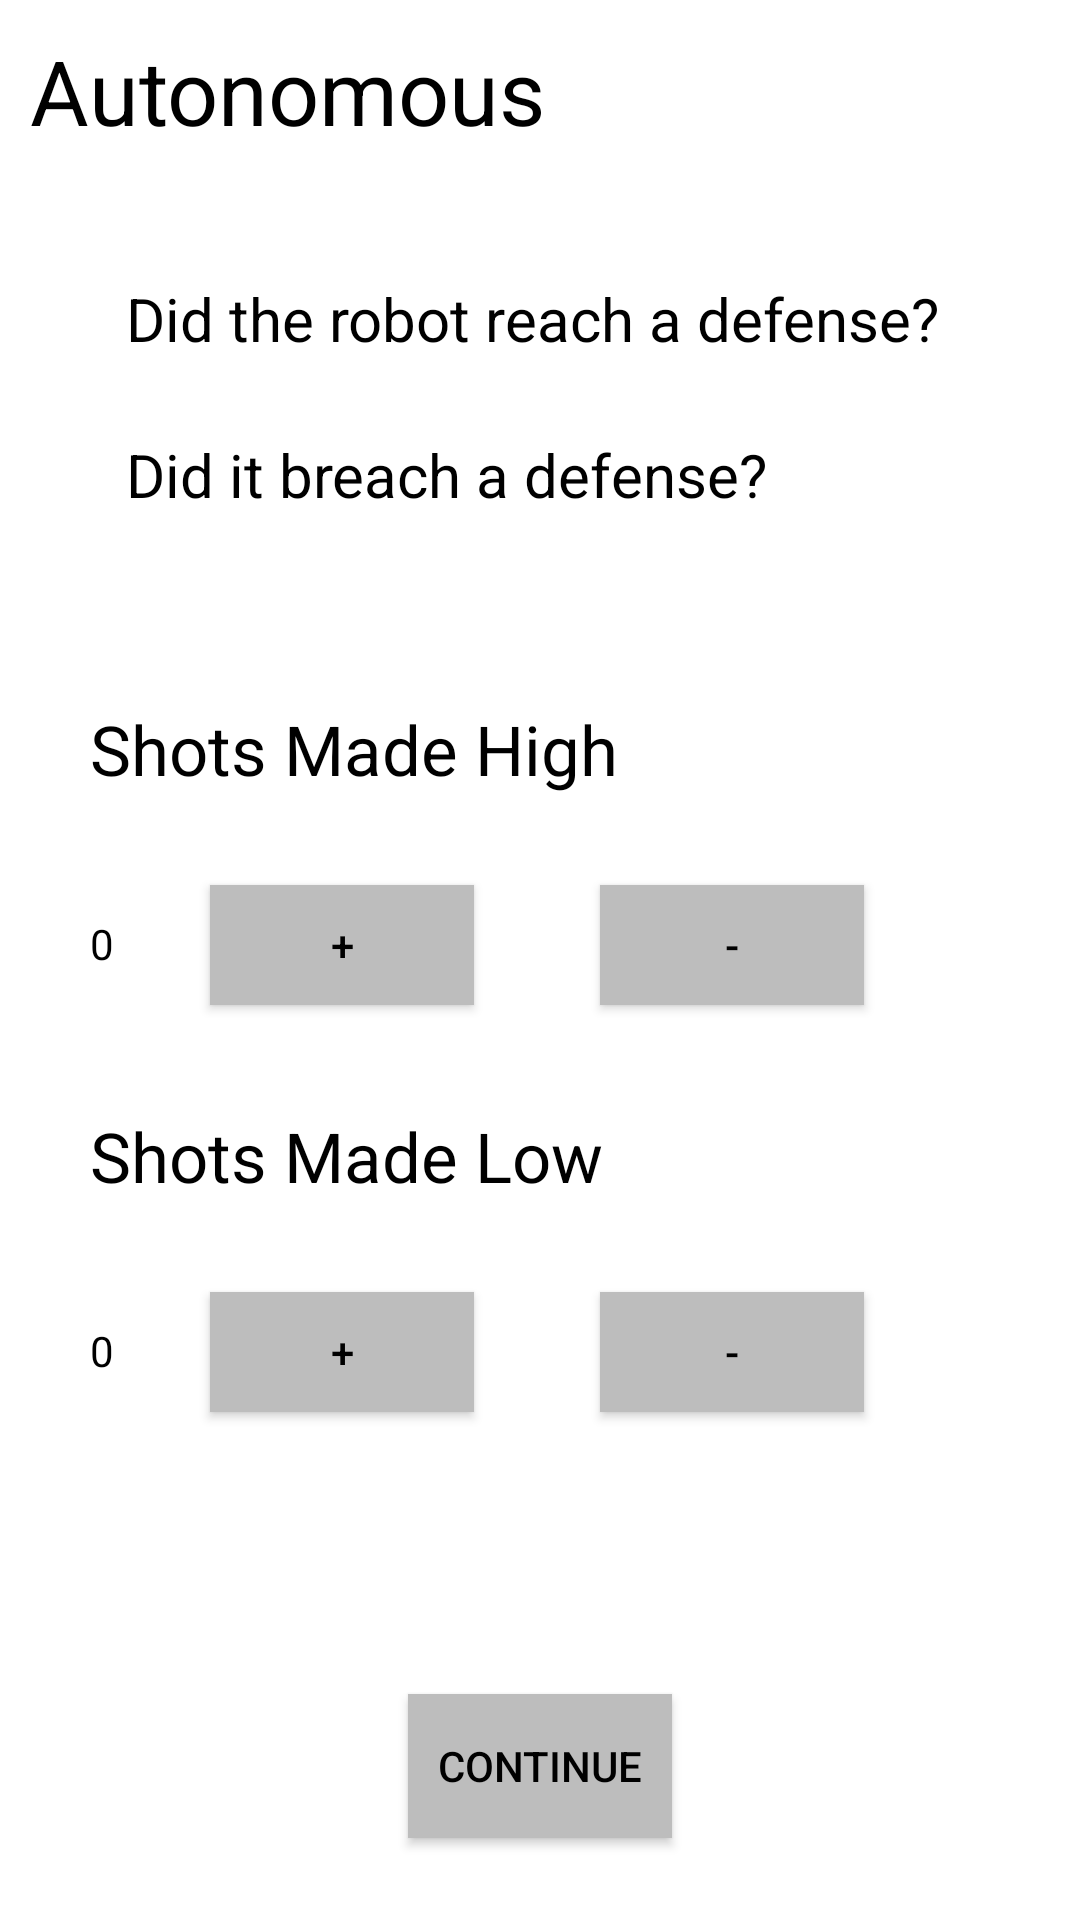

The Android layout XML behind this screen, and the referenced resources:
<!-- AndroidManifest.xml: application theme AppTheme -->
<!-- res/layout/fragment_auto.xml -->
<android.support.design.widget.CoordinatorLayout xmlns:android="http://schemas.android.com/apk/res/android"
    xmlns:tools="http://schemas.android.com/tools"
    android:layout_width="match_parent"
    android:layout_height="match_parent"
    tools:context="com.team25.team25scouting.Auto_Fragment">

    <RelativeLayout
        android:layout_width="match_parent"
        android:layout_height="match_parent">

        <TextView
            android:layout_width="wrap_content"
            android:id="@+id/title_auto"
            android:layout_height="wrap_content"
            android:layout_marginTop="10dp"
            android:layout_marginLeft="10dp"
            android:text="@string/auto"
            android:textSize="30sp"
            android:textColor="#000"
            />

        <CheckBox
            android:id="@+id/defReach"
            android:layout_width="wrap_content"
            android:layout_height="wrap_content"
            android:layout_below="@+id/title_auto"
            android:text="Did the robot reach a defense?"
            android:layout_marginLeft="10dp"
            android:textSize="20sp"
            android:backgroundTint="@color/colorPrimary"
            android:textColor="#000"
            android:layout_marginTop="40dp"/>

        <CheckBox
            android:id="@+id/defBreach"
            android:layout_width="wrap_content"
            android:layout_height="wrap_content"
            android:text="Did it breach a defense?"
            android:textColor="#000"
            android:backgroundTint="@color/colorPrimaryDark"
            android:layout_below="@+id/defReach"
            android:layout_marginTop="20dp"
            android:textSize="20sp"
            android:layout_marginLeft="10dp"/>

        <Spinner
            android:contentDescription="Defense Breach"
            android:layout_width="wrap_content"
            android:layout_height="wrap_content"
            android:background="@color/greyedOut"
            android:id="@+id/defenseContainer"
            android:popupBackground="@color/greyedOut"
            android:layout_below="@id/defBreach"
            android:layout_marginTop="20dp"
            android:layout_marginLeft="10dp"
            >
        </Spinner>

        <TextView
            android:layout_width="wrap_content"
            android:layout_height="wrap_content"
            android:text="Shots Made High"
            android:textColor="#000"
            android:layout_below="@+id/defenseContainer"
            android:id="@+id/shotsHighT"
            android:layout_marginLeft="30dp"
            android:layout_marginTop="40dp"
            android:textSize="23sp"/>


        <TextView
            android:layout_width="wrap_content"
            android:textColor="#000"
            android:text="0"
            android:layout_height="wrap_content"
            android:layout_below="@+id/shotsHighT"
            android:layout_marginTop="40dp"
            android:layout_marginLeft="30dp"
            android:id="@+id/shotsHigh_A"/>
        <Button
            android:layout_width="wrap_content"
            android:layout_height="40dp"
            android:text="+"
            android:id="@+id/incHigh"
            android:layout_below="@+id/shotsHighT"
            android:layout_marginLeft="70dp"
            android:layout_marginTop="30dp"
            android:background="@color/greyedOut"
            />
        <Button
            android:layout_width="wrap_content"
            android:layout_height="40dp"
            android:text="-"
            android:id="@+id/decHigh"
            android:layout_below="@+id/shotsHighT"
            android:layout_marginTop="30dp"
            android:background="@color/greyedOut"
            android:layout_marginLeft="200dp"/>

        <TextView
            android:layout_width="wrap_content"
            android:layout_height="wrap_content"
            android:id="@+id/shotsLowT"
            android:text="Shots Made Low"
            android:textColor="#000"
            android:textSize="23sp"
            android:layout_below="@id/decHigh"
            android:layout_marginTop="35dp"
            android:layout_marginLeft="30dp"/>

        <TextView
            android:layout_width="wrap_content"
            android:layout_height="wrap_content"
            android:text="0"
            android:textColor="#000"
            android:layout_below="@id/shotsLowT"
            android:id="@+id/shotsLow_A"
            android:layout_marginLeft="30dp"
            android:layout_marginTop="40dp"/>

        <Button
            android:layout_width="wrap_content"
            android:layout_height="40dp"
            android:text="+"
            android:id="@+id/incLow"
            android:layout_below="@+id/shotsLowT"
            android:layout_marginTop="30dp"
            android:layout_marginLeft="70dp"
            android:background="@color/greyedOut"/>

        <Button
            android:layout_width="wrap_content"
            android:layout_height="40dp"
            android:text="-"
            android:id="@+id/decLow"
            android:layout_below="@+id/shotsLowT"
            android:layout_marginTop="30dp"
            android:layout_marginLeft="200dp"
            android:background="@color/greyedOut"/>

        <Button
            android:layout_width="wrap_content"
            android:layout_height="wrap_content"
            android:text="Continue"
            android:background="@color/greyedOut"
            android:id="@+id/goToTele"
            android:layout_below="@+id/decLow"
            android:layout_centerHorizontal="true"
            android:layout_marginTop="94dp" />

        <ImageView
            android:layout_width="140dp"
            android:layout_height="140dp"
            android:layout_marginLeft="20dp"
            android:id="@+id/def_pic"
            android:layout_below="@+id/title_auto"
            android:layout_toEndOf="@+id/goToTele" />

    </RelativeLayout>
</android.support.design.widget.CoordinatorLayout>
<!-- resources referenced by this layout -->
<resources>
  <color name="colorPrimary">#1565c0</color>
  <color name="colorPrimaryDark">#0d47a1</color>
  <color name="greyedOut">#BDBDBD</color>
  <string name="auto">Autonomous</string>
  <style name="AppTheme" parent="Theme.AppCompat.NoActionBar">
          
          <item name="colorPrimary">@color/colorPrimary</item>
          <item name="colorPrimaryDark">@color/colorPrimaryDark</item>
          <item name="colorAccent">@color/colorAccent</item>
          <item name="android:windowBackground">@android:color/white</item>
          <item name="android:navigationBarColor">@color/colorPrimary</item>
          <item name="android:textColor">#000</item>
      </style>
  <color name="colorAccent">#2979ff</color>
</resources>
